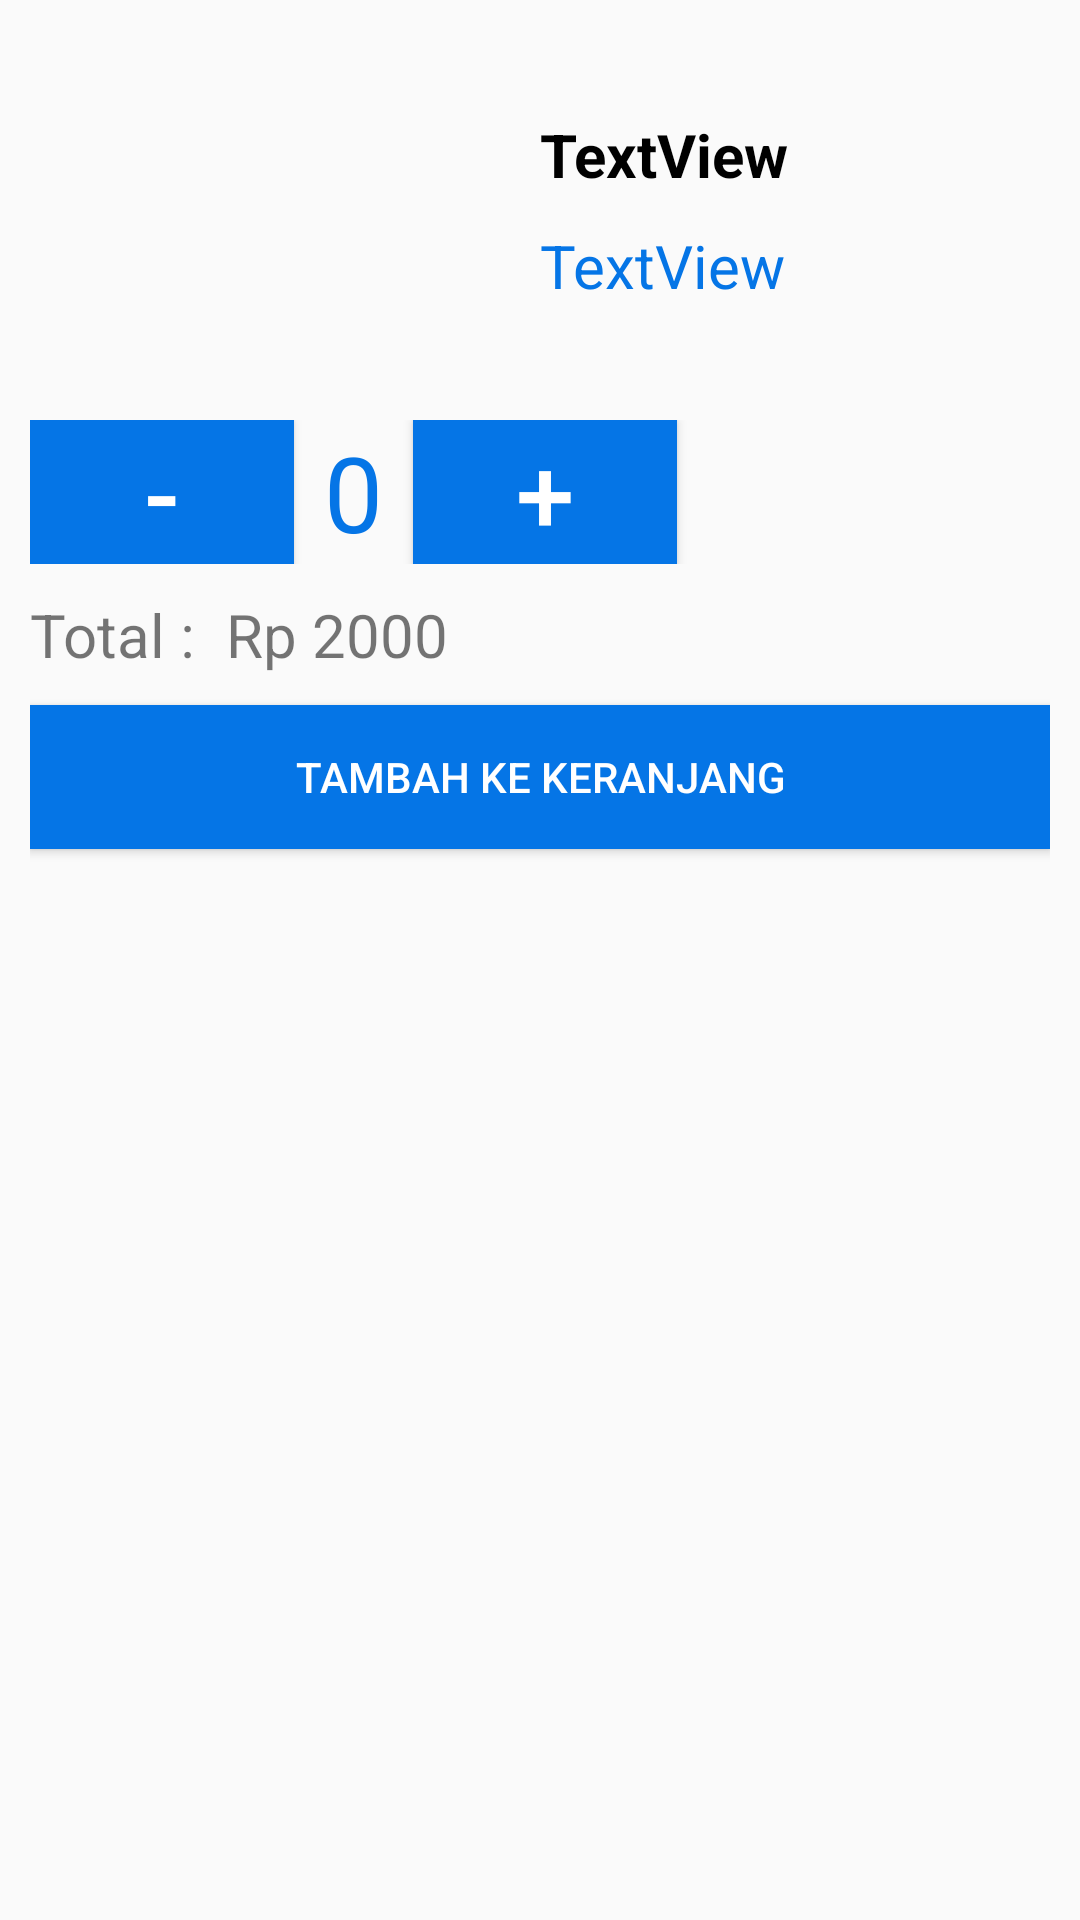

This screen was rendered from an Android layout file. Write that file and the resources it references.
<!-- AndroidManifest.xml: application theme AppTheme -->
<!-- res/layout/activity_quantity.xml -->
<?xml version="1.0" encoding="utf-8"?>
<LinearLayout xmlns:android="http://schemas.android.com/apk/res/android"
              android:orientation="vertical" android:layout_width="match_parent"
              android:layout_height="wrap_content"
              android:padding="10dp">

    <LinearLayout android:layout_width="match_parent"
                  android:orientation="horizontal"
                  android:layout_height="wrap_content">
        <RelativeLayout
                android:layout_width="160dp"
                android:background="@drawable/border_image"
                android:layout_height="120dp">

            <ImageView
                    android:layout_width="match_parent"
                    android:src="@drawable/empety_images"
                    android:layout_centerInParent="true"
                    android:scaleType="centerCrop"
                    android:layout_height="match_parent"/>

            <ImageView
                    android:id="@+id/img_product"
                    android:background="#10ffffff"
                    android:layout_width="match_parent"
                    android:layout_height="200dp"/>

        </RelativeLayout>

        <LinearLayout
                android:layout_marginStart="10dp"
                android:layout_gravity="center"
                android:layout_width="match_parent"
                android:orientation="vertical"
                android:layout_height="wrap_content">

            <TextView
                    android:id="@+id/textView1"
                    android:layout_width="match_parent"
                    android:layout_height="wrap_content"
                    android:textSize="20sp"
                    android:textColor="@android:color/black"
                    android:textStyle="bold"
                    android:text="TextView" />

            <TextView
                    android:id="@+id/textView2"
                    android:layout_marginTop="10dp"
                    android:layout_width="match_parent"
                    android:layout_height="wrap_content"
                    android:textSize="20sp"
                    android:textColor="@color/colorPrimary"
                    android:text="TextView" />

        </LinearLayout>
    </LinearLayout>

    <LinearLayout
            android:layout_width="match_parent"
            android:layout_marginTop="10dp"
            android:orientation="horizontal"
            android:layout_height="wrap_content">

        <Button android:layout_width="wrap_content"
                android:text="-"
                android:id="@+id/decrement_button"
                android:textColor="#fff"
                android:textSize="35sp"
                android:background="@color/colorPrimary"
                android:layout_height="wrap_content"/>

        <TextView android:layout_width="wrap_content"
                  android:text="0"
                  android:id="@+id/quantity"
                  android:layout_gravity="center"
                  android:layout_marginHorizontal="10dp"
                  android:textColor="@color/colorPrimaryDark"
                  android:textSize="35sp"
                  android:layout_height="wrap_content"/>

        <Button android:layout_width="wrap_content"
                android:text="+"
                android:id="@+id/increment_button"
                android:textColor="#fff"
                android:textSize="35sp"
                android:background="@color/colorPrimary"
                android:layout_height="wrap_content"/>
    </LinearLayout>

    <LinearLayout
            android:layout_width="match_parent"
            android:orientation="horizontal"
            android:layout_marginVertical="10dp"
            android:layout_height="wrap_content">

        <TextView
                android:layout_width="wrap_content"
                android:text="Total :"
                android:textSize="20sp"
                android:layout_height="wrap_content"/>

        <TextView
                android:id="@+id/total"
                android:layout_width="match_parent"
                android:text="Rp 2000"
                android:layout_marginHorizontal="10dp"
                android:textSize="20sp"
                android:layout_height="wrap_content"/>

    </LinearLayout>

    <Button
            android:id="@+id/btn_add_cart"
            android:layout_width="match_parent"
            android:text="Tambah Ke keranjang"
            android:textColor="#fff"
            android:background="@color/colorPrimaryDark"
            android:layout_height="wrap_content"/>

</LinearLayout>
<!-- resources referenced by this layout -->
<resources>
  <color name="colorPrimary">#0575E6</color>
  <color name="colorPrimaryDark">#0575E6</color>
  <style name="AppTheme" parent="Theme.AppCompat.Light.NoActionBar">
          
          <item name="colorPrimary">@color/colorPrimary</item>
          <item name="colorPrimaryDark">@color/colorPrimaryDark</item>
          <item name="colorAccent">@color/colorAccent</item>
  
          <item name="android:windowActivityTransitions">true</item>
  
          
      </style>
  <color name="colorAccent">#0575E6</color>
</resources>
